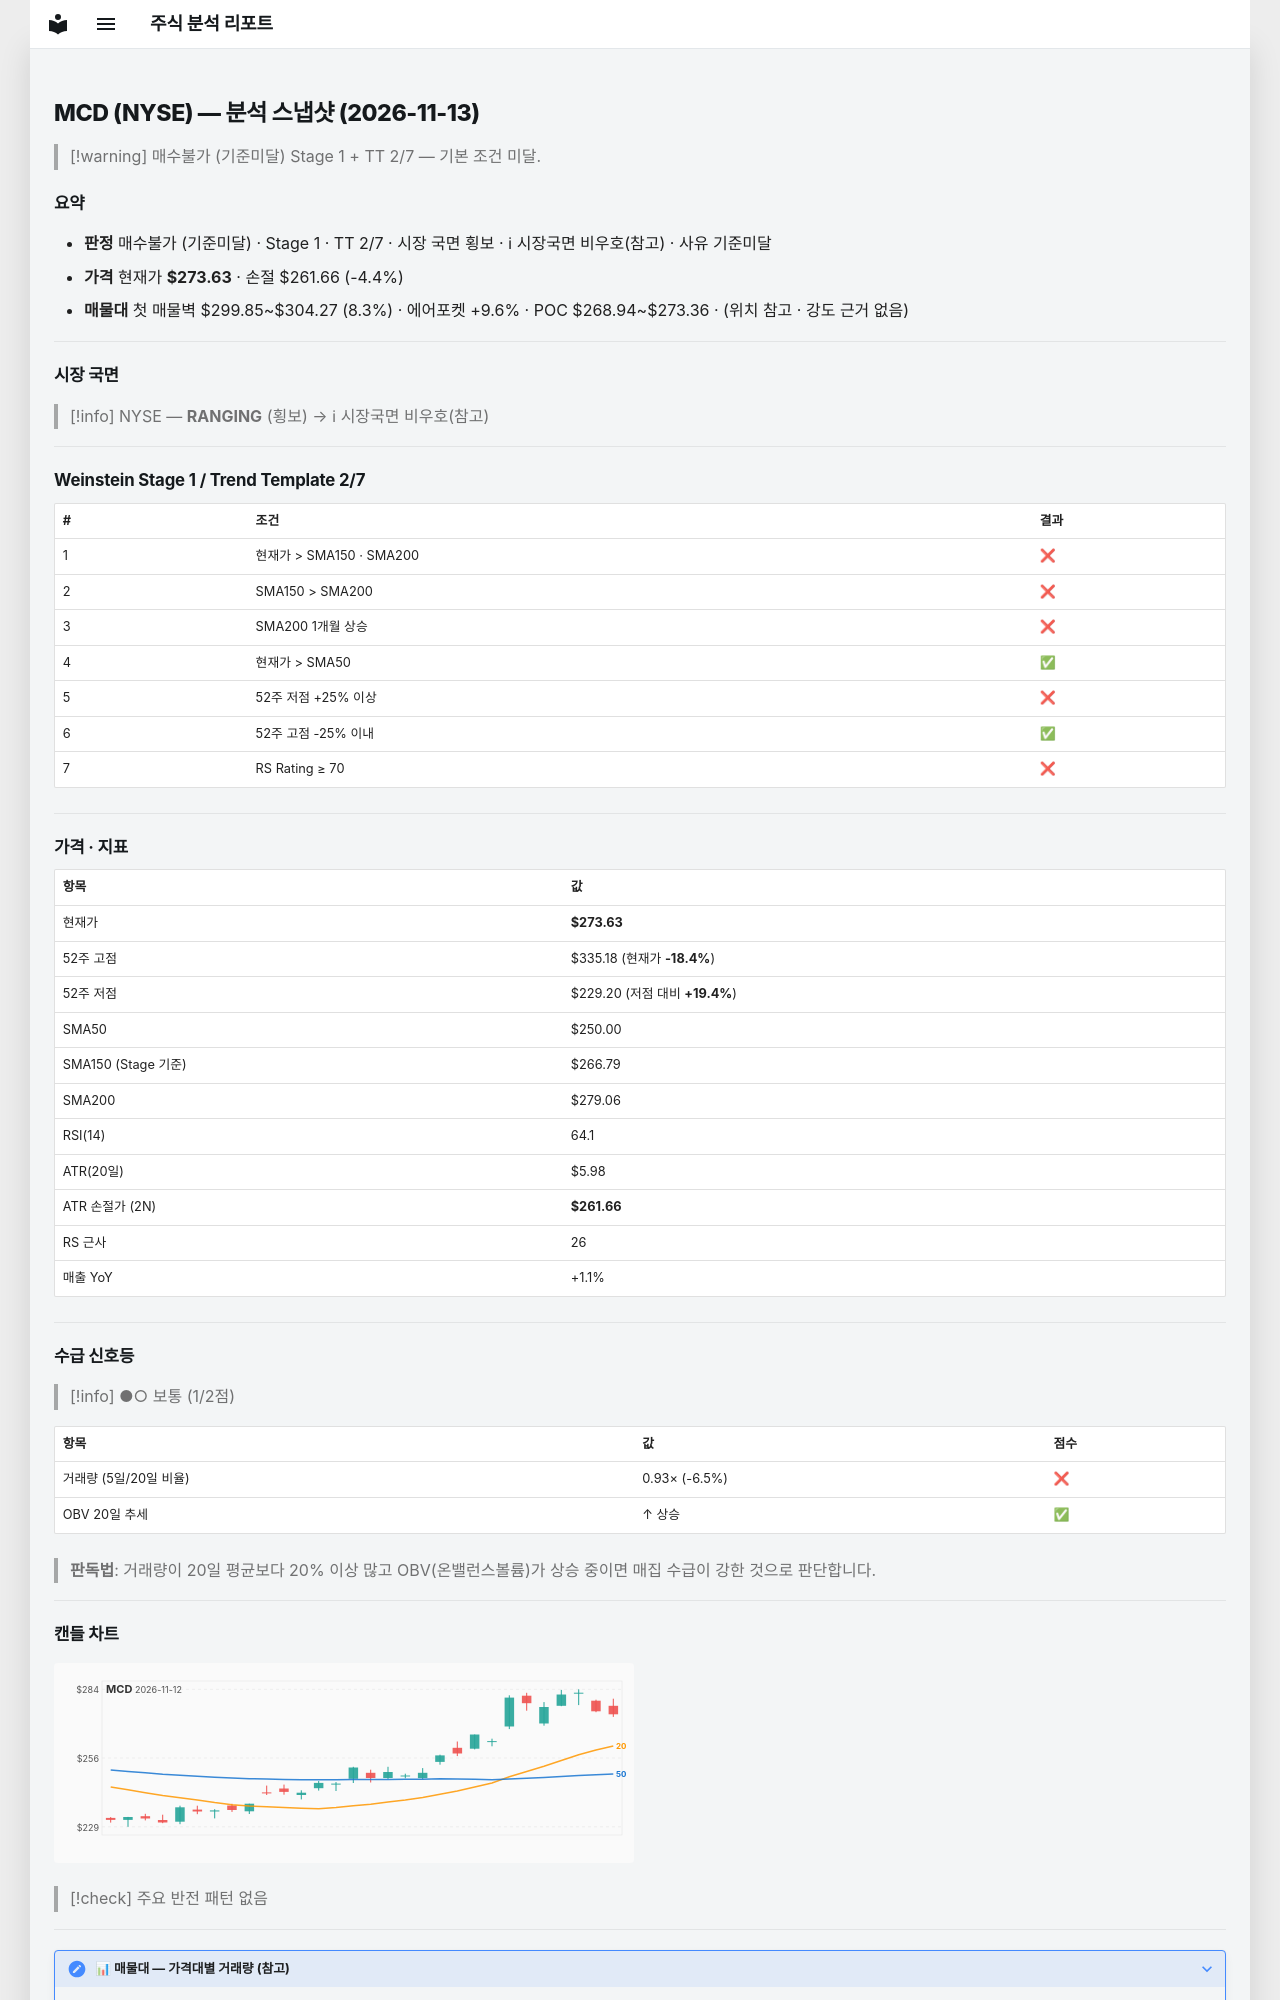

repository: soloandco/stock-reports · page: snapshots/MCD-2026-11-13/index.html · generator: mkdocs

---
type: analysis-snapshot
title: MCD 분석 스냅샷
ticker: MCD
market: NYSE
created: 2026-11-13
updated: 2026-11-13
bar-date: 2026-11-12
verdict: 매수불가
verdict-reason: 기준미달
real-rr: 1.14
sma50-gap-pct: 9.5
weekly-position: 저항대아래
weekly-overhead-price: 287.25
weekly-overhead-pct: 5.0
stage: 1
trend-template-score: 2
tt-max: 7
ma-set: sma-50-150-200
price: 273.6300048828125
stop-price: 261.66247176532755
market-regime: RANGING
supply-demand-score: 1/2
supply-demand-label: 보통
status: tracking
tags:
  - stock-agent
  - watchlist
  - MCD
  - analysis
related:
  - "[[analysis-template]]"
---

# MCD (NYSE) — 분석 스냅샷 (2026-11-13)

> [!warning] 매수불가 (기준미달)
> Stage 1 + TT 2/7 — 기본 조건 미달.

## 요약

- **판정** 매수불가 (기준미달) · Stage 1 · TT 2/7 · 시장 국면 횡보 · ℹ 시장국면 비우호(참고) · 사유 기준미달
- **가격** 현재가 **$273.63** · 손절 $261.66 (-4.4%)
- **매물대** 첫 매물벽 $299.85~$304.27 (8.3%) · 에어포켓 +9.6% · POC $268.94~$273.36 · (위치 참고 · 강도 근거 없음)

---

## 시장 국면

> [!info] NYSE — **RANGING** (횡보) → ℹ 시장국면 비우호(참고)

---

## Weinstein Stage 1 / Trend Template 2/7

| # | 조건 | 결과 |
|---|------|------|
| 1 | 현재가 > SMA150 · SMA200 | ❌ |
| 2 | SMA150 > SMA200 | ❌ |
| 3 | SMA200 1개월 상승 | ❌ |
| 4 | 현재가 > SMA50 | ✅ |
| 5 | 52주 저점 +25% 이상 | ❌ |
| 6 | 52주 고점 -25% 이내 | ✅ |
| 7 | RS Rating ≥ 70 | ❌ |

---

## 가격 · 지표

| 항목 | 값 |
|------|---|
| 현재가 | **$273.63** |
| 52주 고점 | $335.18 (현재가 **-18.4%**) |
| 52주 저점 | $229.20 (저점 대비 **+19.4%**) |
| SMA50 | $250.00 |
| SMA150 (Stage 기준) | $266.79 |
| SMA200 | $279.06 |
| RSI(14) | 64.1 |
| ATR(20일) | $5.98 |
| ATR 손절가 (2N) | **$261.66** |
| RS 근사 | 26 |
| 매출 YoY | +1.1% |

---
## 수급 신호등

> [!info] ●○ 보통 (1/2점)

| 항목 | 값 | 점수 |
|------|------|------|
| 거래량 (5일/20일 비율) | 0.93× (-6.5%) | ❌ |
| OBV 20일 추세 | ↑ 상승 | ✅ |

> **판독법**: 거래량이 20일 평균보다 20% 이상 많고 OBV(온밸런스볼륨)가 상승 중이면 매집 수급이 강한 것으로 판단합니다.

---
